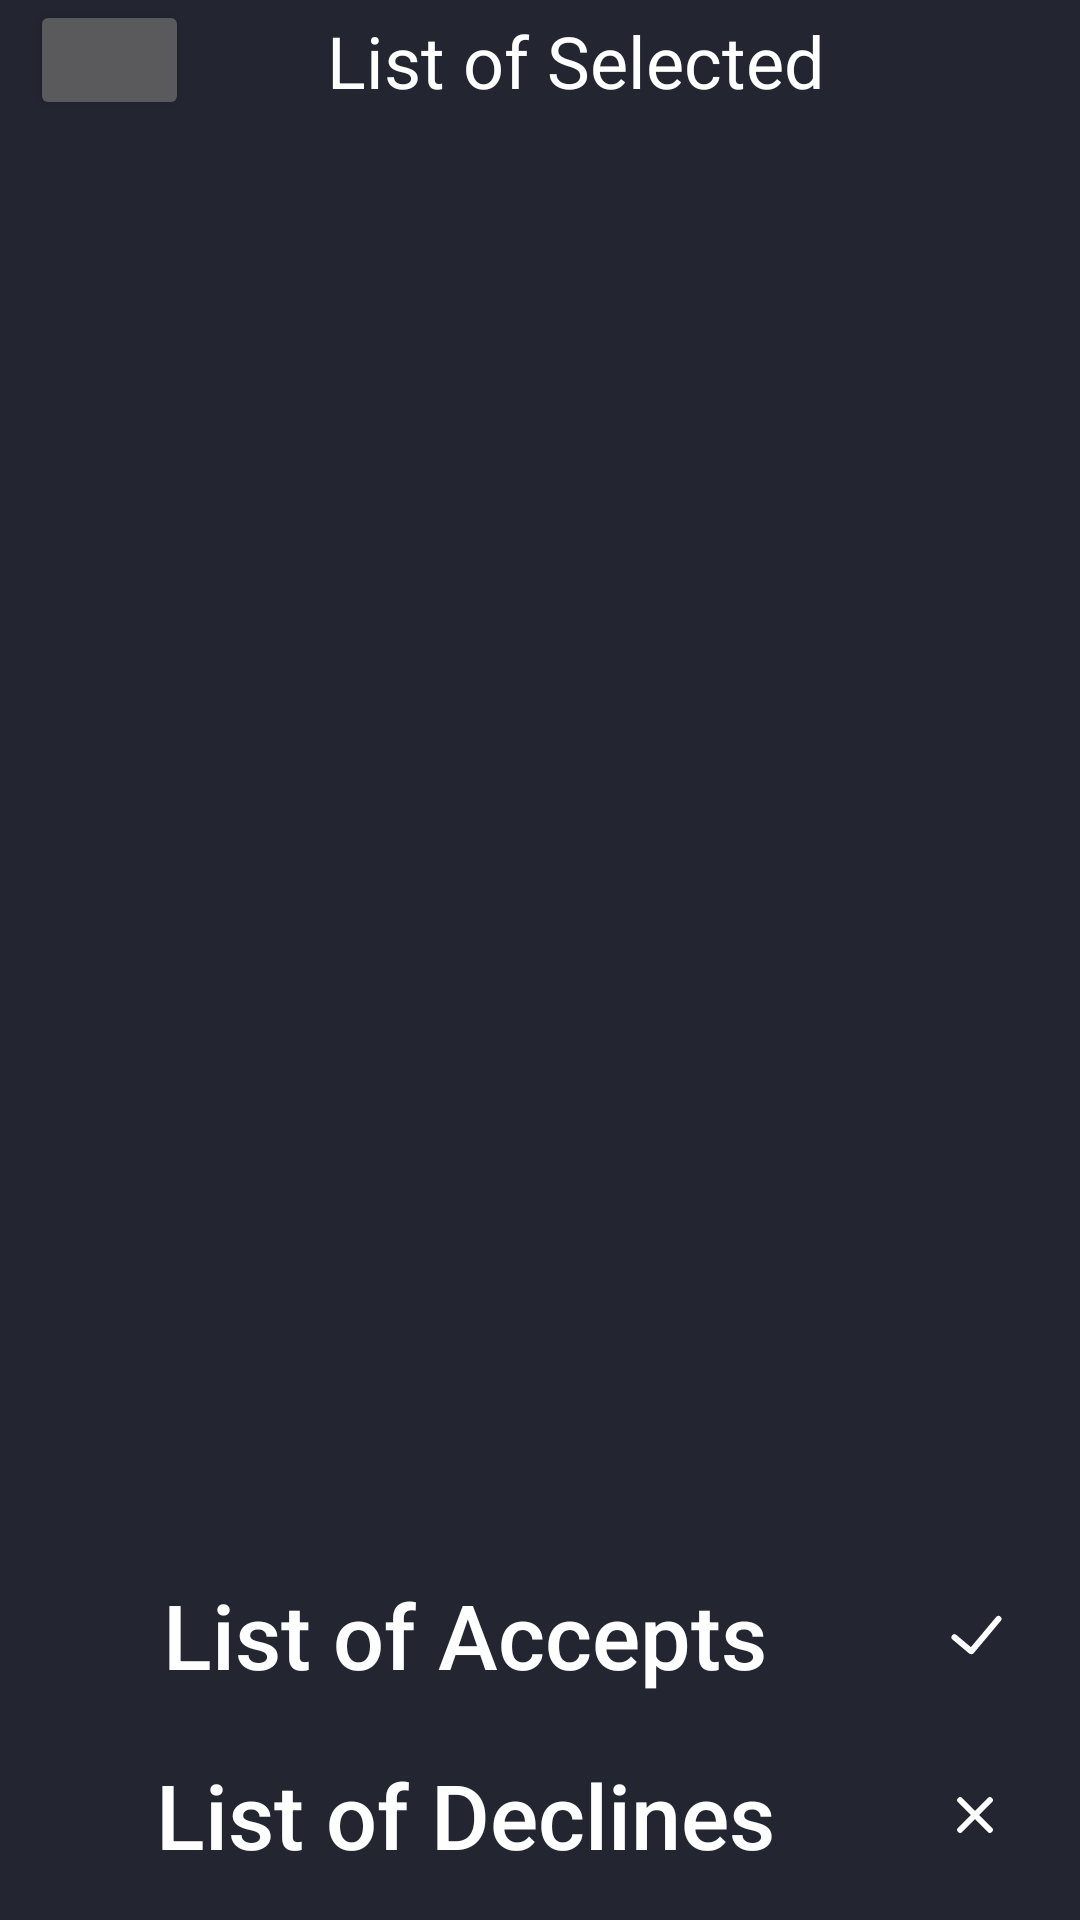

Android layout source for this screen:
<!-- AndroidManifest.xml: application theme Theme.CelerySticks -->
<!-- res/layout/fragment_selected_entrants.xml -->
<?xml version="1.0" encoding="utf-8"?>
<FrameLayout xmlns:android="http://schemas.android.com/apk/res/android"
    xmlns:app="http://schemas.android.com/apk/res-auto"
    xmlns:tools="http://schemas.android.com/tools"
    android:layout_width="match_parent"
    android:layout_height="match_parent"
    android:orientation="vertical"
    android:theme="@style/ThemeOverlay.AppCompat.Dark">

    <LinearLayout
        android:layout_width="match_parent"
        android:layout_height="match_parent"
        android:layout_marginLeft="10dp"
        android:layout_marginRight="10dp"
        android:background="@color/primary"
        android:gravity="top"
        android:orientation="vertical">

        <androidx.constraintlayout.widget.ConstraintLayout
            android:layout_width="match_parent"
            android:layout_height="40dp"
            android:layout_marginBottom="10dp">
            <Button
                android:id="@+id/selected_entrants_back_button"
                android:layout_width="53dp"
                android:layout_height="wrap_content"
                android:layout_alignParentStart="true"
                android:layout_alignParentTop="true"
                android:layout_margin="10dp"
                android:layout_marginStart="10dp"
                android:layout_marginTop="10dp"
                app:icon="?attr/homeAsUpIndicator"/>

            <TextView
                android:id="@+id/selected_entrants_text"
                android:layout_width="wrap_content"
                android:layout_height="wrap_content"
                android:layout_marginStart="24dp"
                android:text="List of Selected"
                android:textSize="24sp"
                app:layout_constraintBottom_toBottomOf="parent"
                app:layout_constraintEnd_toEndOf="parent"
                app:layout_constraintStart_toStartOf="@+id/selected_entrants_back_button"
                app:layout_constraintTop_toTopOf="parent" />
        </androidx.constraintlayout.widget.ConstraintLayout>
        <ListView
            android:id="@+id/waitlist_selected_list"
            android:layout_width="match_parent"
            android:layout_height="match_parent"
            android:layout_weight="1"
            android:divider="@android:color/transparent"
            android:dividerHeight="10.0sp">

        </ListView>



        <androidx.appcompat.widget.AppCompatButton
            android:id="@+id/list_accepts_button"
            android:layout_width="match_parent"
            android:layout_height="wrap_content"
            android:layout_marginTop="10dp"
            android:layout_marginBottom="10dp"
            android:background="@drawable/light_grey_rounded_background"
            android:backgroundTint="@color/vomitGreen"
            android:drawableEnd="@drawable/checkmark"
            android:text="List of Accepts"
            android:textAllCaps="false"
            android:textSize="30sp" />

        <androidx.appcompat.widget.AppCompatButton
            android:id="@+id/list_declines_button"
            android:layout_width="match_parent"
            android:layout_height="wrap_content"
            android:layout_marginBottom="10dp"
            android:background="@drawable/light_grey_rounded_background"
            android:backgroundTint="@color/unSelectedRed"
            android:drawableEnd="@drawable/x_mark"
            android:text="List of Declines"
            android:textAlignment="center"
            android:textAllCaps="false"
            android:textSize="30sp" />

    </LinearLayout>
</FrameLayout>
<!-- resources referenced by this layout -->
<resources>
  <color name="primary">#232531</color>
  <color name="unSelectedRed">#6e303d</color>
  <color name="vomitGreen">#5C7846</color>
  <!-- drawable checkmark (drawable) -->
  <?xml version="1.0" encoding="utf-8"?>
  <layer-list xmlns:android="http://schemas.android.com/apk/res/android">
      <item>
          <shape xmlns:android="http://schemas.android.com/apk/res/android">
              <solid android:color="@android:color/transparent" />
              <size android:width="50dp" android:height="50dp"/>
          </shape>
      </item>
  
      <item
          android:width="9dp"
          android:height="2dp"
          android:gravity="center"
          android:right="8dp"
          android:top="6dp">
          <rotate android:fromDegrees="40">
              <shape android:shape="rectangle">
                  <corners android:radius="10dp" />
                  <solid android:color="@color/white" />
              </shape>
          </rotate>
      </item>
  
      <item
          android:width="16dp"
          android:height="2dp"
          android:gravity="center"
          android:left="7dp"
          android:top="0dp">
          <rotate android:fromDegrees="-50">
              <shape android:shape="rectangle">
                  <corners android:radius="10dp" />
                  <solid android:color="@color/white" />
              </shape>
          </rotate>
      </item>
  </layer-list>
  <!-- drawable x_mark (drawable) -->
  <?xml version="1.0" encoding="utf-8"?>
  <layer-list xmlns:android="http://schemas.android.com/apk/res/android">
      <item>
          <shape xmlns:android="http://schemas.android.com/apk/res/android">
              <solid android:color="@android:color/transparent" />
              <size android:width="50dp" android:height="50dp"/>
          </shape>
      </item>
  
  
      <item
          android:width="16dp"
          android:height="2dp"
          android:gravity="center"
          android:left="0dp"
          android:top="0dp">
          <rotate android:fromDegrees="-45">
              <shape android:shape="rectangle">
                  <corners android:radius="10dp" />
                  <solid android:color="@color/white" />
              </shape>
          </rotate>
      </item>
  
      <item
          android:width="16dp"
          android:height="2dp"
          android:gravity="center"
          android:left="0dp"
          android:top="0dp">
          <rotate android:fromDegrees="45">
              <shape android:shape="rectangle">
                  <corners android:radius="10dp" />
                  <solid android:color="@color/white" />
              </shape>
          </rotate>
      </item>
  </layer-list>
  <style name="Theme.CelerySticks" parent="Theme.MaterialComponents.DayNight.DarkActionBar">
          
          <item name="colorPrimary">@color/secondary</item>
          <item name="colorPrimaryVariant">@color/secondary</item>
          <item name="colorOnPrimary">@color/white</item>
          
          <item name="colorSecondary">@color/secondary</item>
          <item name="colorSecondaryVariant">@color/secondary</item>
          <item name="colorOnSecondary">@color/white</item>
          
          <item name="android:statusBarColor">?attr/colorPrimaryVariant</item>
          
          <item name="android:colorBackground">@color/primary</item>
          <item name="android:textColor">@color/white</item>
      </style>
  <color name="white">#FFFFFFFF</color>
  <color name="secondary">#333645</color>
</resources>
